Run: headless pygame with SDL's dummy video driver; simulated clock (each Clock.tick advances the game by its frame time, no real sleeping); random seed 0; keys injected as events and as key.get_pressed() state; mouse plan: one left click at the window centre at the start of phase 2, then a move to the lower-right quarter at the start of phase 3.
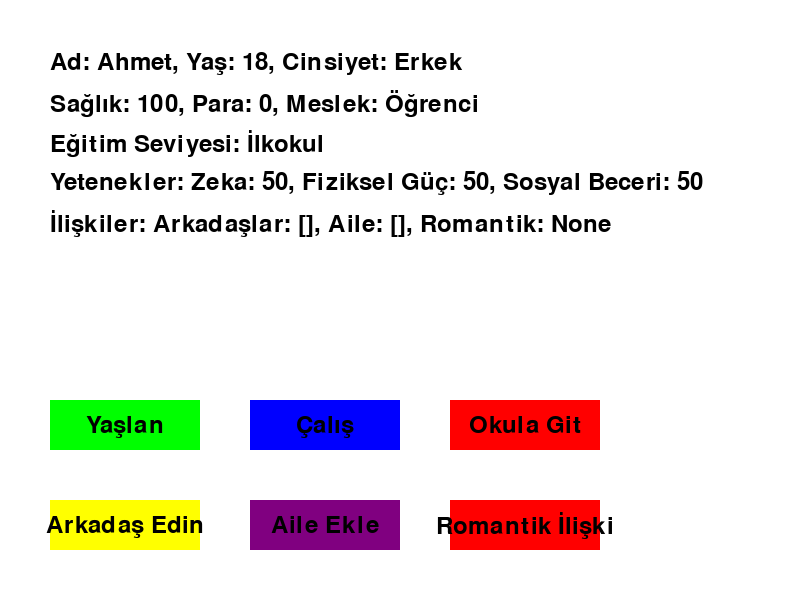
Frame 1 of 4 · flips 1–60 · no input
Frame 2 of 4 · flips 61–180 · clicked the window centre · tapped SPACE, RETURN · held RIGHT (→), D · screen unchanged from frame 1, image omitted
Frame 3 of 4 · flips 181–300 · moved the mouse to the lower-right quarter · held DOWN (↓), S · screen unchanged from frame 2, image omitted
Frame 4 of 4 · flips 301–420 · held LEFT (←), A, UP (↑), W · screen unchanged from frame 3, image omitted

The pygame program that drew these frames:

import pygame
import sys
import random

# Pygame başlatma
pygame.init()

# Ekran boyutları
WIDTH, HEIGHT = 800, 600
screen = pygame.display.set_mode((WIDTH, HEIGHT))
pygame.display.set_caption("Life Simulator")

# Renkler
WHITE = (255, 255, 255)
BLACK = (0, 0, 0)
GREEN = (0, 255, 0)
RED = (255, 0, 0)
BLUE = (0, 0, 255)
YELLOW = (255, 255, 0)
PURPLE = (128, 0, 128)

# Fontlar
font = pygame.font.Font(None, 36)

# Buton sınıfı
class Button:
    def __init__(self, x, y, width, height, text, color):
        self.rect = pygame.Rect(x, y, width, height)
        self.text = text
        self.color = color

    def draw(self, screen):
        pygame.draw.rect(screen, self.color, self.rect)
        text_surface = font.render(self.text, True, BLACK)
        text_rect = text_surface.get_rect(center=self.rect.center)
        screen.blit(text_surface, text_rect)

    def is_clicked(self, pos):
        return self.rect.collidepoint(pos)

class Character:
    def __init__(self, name, age, gender):
        self.name = name
        self.age = age
        self.gender = gender
        self.health = 100
        self.money = 0
        self.job = "Öğrenci"
        self.education_level = "İlkokul"
        self.skills = {
            "zeka": 50,
            "fiziksel_güç": 50,
            "sosyal_beceri": 50
        }
        self.relationships = {
            "arkadaşlar": [],
            "aile": [],
            "romantik": None
        }

    def display_info(self, screen):
        y_offset = 50
        info_lines = [
            f"Ad: {self.name}, Yaş: {self.age}, Cinsiyet: {self.gender}",
            f"Sağlık: {self.health}, Para: {self.money}, Meslek: {self.job}",
            f"Eğitim Seviyesi: {self.education_level}",
            f"Yetenekler: Zeka: {self.skills['zeka']}, Fiziksel Güç: {self.skills['fiziksel_güç']}, Sosyal Beceri: {self.skills['sosyal_beceri']}",
            f"İlişkiler: Arkadaşlar: {self.relationships['arkadaşlar']}, Aile: {self.relationships['aile']}, Romantik: {self.relationships['romantik']}"
        ]
        for line in info_lines:
            text = font.render(line, True, BLACK)
            screen.blit(text, (50, y_offset))
            y_offset += 40

    def age_up(self):
        self.age += 1
        self.random_event()

    def random_event(self):
        events = [
            self._get_sick,
            self._have_accident,
            self._win_lottery,
            self._find_money,
            self._nothing_happens
        ]
        random.choice(events)()

    def _get_sick(self):
        self.health -= 20
        print(f"{self.name} hastalandı! Sağlık: {self.health}")

    def _have_accident(self):
        self.health -= 30
        self.money -= 50
        print(f"{self.name} kaza geçirdi! Sağlık: {self.health}, Para: {self.money}")

    def _win_lottery(self):
        lottery_money = random.randint(1000, 5000)
        self.money += lottery_money
        print(f"{self.name} piyangodan {lottery_money} TL kazandı! Toplam para: {self.money}")

    def _find_money(self):
        found_money = random.randint(10, 100)
        self.money += found_money
        print(f"{self.name} yerde {found_money} TL buldu! Toplam para: {self.money}")

    def _nothing_happens(self):
        print(f"{self.name} için bu yıl sakin geçti. Hiçbir şey olmadı.")

    def go_to_school(self):
        if self.education_level == "İlkokul":
            self.education_level = "Lise"
            self.skills["zeka"] += 20
            print(f"{self.name} liseye başladı! Zeka: {self.skills['zeka']}")
        elif self.education_level == "Lise":
            self.education_level = "Üniversite"
            self.skills["zeka"] += 30
            print(f"{self.name} üniversiteye başladı! Zeka: {self.skills['zeka']}")
        else:
            print(f"{self.name} zaten en yüksek eğitim seviyesinde.")

    def work(self):
        if self.job == "Öğrenci":
            print(f"{self.name} öğrenci olduğu için çalışamıyor.")
        else:
            earned_money = random.randint(50, 200)
            self.money += earned_money
            print(f"{self.name} {earned_money} TL kazandı. Toplam para: {self.money} TL")

    def make_friend(self):
        friend_name = f"Arkadaş {random.randint(1, 100)}"
        self.relationships["arkadaşlar"].append(friend_name)
        print(f"{self.name}, {friend_name} ile arkadaş oldu!")

    def add_family_member(self):
        family_member = f"Aile Üyesi {random.randint(1, 100)}"
        self.relationships["aile"].append(family_member)
        print(f"{family_member}, {self.name}'in ailesine eklendi.")

    def start_romantic_relationship(self):
        if self.relationships["romantik"]:
            print(f"{self.name} zaten {self.relationships['romantik']} ile bir ilişki içinde.")
        else:
            partner_name = f"Partner {random.randint(1, 100)}"
            self.relationships["romantik"] = partner_name
            print(f"{self.name}, {partner_name} ile romantik bir ilişkiye başladı!")

# Karakter oluşturma
player = Character("Ahmet", 18, "Erkek")

# Butonlar
buttons = [
    Button(50, 400, 150, 50, "Yaşlan", GREEN),
    Button(250, 400, 150, 50, "Çalış", BLUE),
    Button(450, 400, 150, 50, "Okula Git", RED),
    Button(50, 500, 150, 50, "Arkadaş Edin", YELLOW),
    Button(250, 500, 150, 50, "Aile Ekle", PURPLE),
    Button(450, 500, 150, 50, "Romantik İlişki", RED)
]

# Oyun döngüsü
clock = pygame.time.Clock()
running = True
while running:
    for event in pygame.event.get():
        if event.type == pygame.QUIT:
            running = False
        if event.type == pygame.MOUSEBUTTONDOWN:
            pos = pygame.mouse.get_pos()
            for button in buttons:
                if button.is_clicked(pos):
                    if button.text == "Yaşlan":
                        player.age_up()
                    elif button.text == "Çalış":
                        player.work()
                    elif button.text == "Okula Git":
                        player.go_to_school()
                    elif button.text == "Arkadaş Edin":
                        player.make_friend()
                    elif button.text == "Aile Ekle":
                        player.add_family_member()
                    elif button.text == "Romantik İlişki":
                        player.start_romantic_relationship()

    # Ekranı temizle
    screen.fill(WHITE)

    # Karakter bilgilerini göster
    player.display_info(screen)

    # Butonları çiz
    for button in buttons:
        button.draw(screen)

    # Ekranı güncelle
    pygame.display.flip()

    # FPS ayarı
    clock.tick(30)

# Pygame'i kapat
pygame.quit()
sys.exit()
